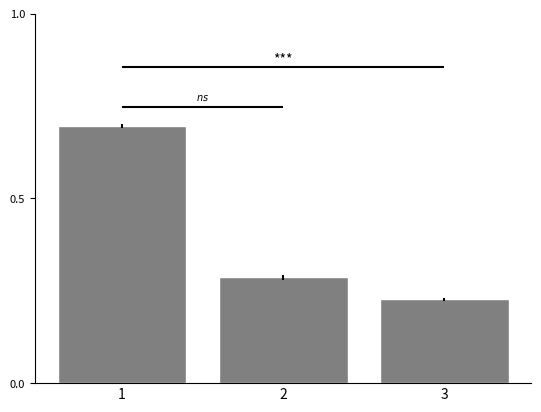

This figure's Python source:
import matplotlib.pyplot as plt
import numpy as np
import matplotlib.gridspec as grd
import os
import string
import itertools as it


# def _bar(means, errors, labels, title, subplot_spec=None, fig=None):
#
#     if subplot_spec:
#         ax = fig.add_subplot(subplot_spec)
#     else:
#         fig, ax = plt.figure()
#
#     # Hide spines
#     ax.spines['top'].set_visible(False)
#     ax.spines['right'].set_visible(False)
#
#     ax.tick_params(length=0)
#     ax.set_title(f"$\{title}$", fontsize=20)
#
#     # print(labels)
#
#     # Set x labels
#     labels_pos = np.arange(len(labels))
#     ax.set_xticklabels(labels)
#     ax.set_xticks(labels_pos)
#
#     ax.set_ylim(0, 1)
#
#     # create
#     ax.bar(labels_pos, means, yerr=errors, edgecolor="white", align="center", color="black")


def bar_plots(means, errors, labels=None,
               ylabel=None, xlabel=None, ax=None, letter=None, title=None, sig=None):

    if ax is None:
        # print('No ax given, I will create a fig.')
        fig, ax = plt.subplots()

    if letter:
        ax.text(
            s=letter, x=-0.1, y=-0.68, horizontalalignment='center', verticalalignment='center',
            transform=ax.transAxes,
            fontsize=20)

    if labels is None:
        labels = [str(i + 1) for i in range(len(means))]

    # Hide spines
    ax.spines['top'].set_visible(False)
    ax.spines['right'].set_visible(False)

    ax.tick_params(axis='y', labelsize=8)
    ax.tick_params(axis='x', length=0)

    # print(labels)

    # Set x labels
    labels_pos = np.arange(len(labels))
    ax.set_xticklabels(labels)
    ax.set_xticks(labels_pos)

    # For significance bars
    if sig:

        y_inc_line = 0.05
        y_inc_text = 0.07

        shift = 0.11

        for idx, (i, j, k) in enumerate(sig):

            x = (i+j)/2
            y = max(means[i:j+1])

            ax.hlines(y=y + y_inc_line + shift*idx,
                      xmin=i, xmax=j, color='black')

            if k < 0.001:
                s = '***'
            elif k < 0.01:
                s = '**'
            elif k < 0.05:
                s = '*'
            else:
                s = '$^{ns}$'

            ax.text(s=s,
                    x=x,
                    y=y + y_inc_text + shift*idx,
                    horizontalalignment='center', verticalalignment='center')

    ax.set_ylim(0, 1)

    ax.set_yticks((0, 0.5, 1))

    ax.set_ylabel(ylabel)
    ax.set_xlabel(xlabel)

    ax.set_title(title)

    # create
    ax.bar(labels_pos, means, yerr=errors, edgecolor="white", align="center", color="grey")
    

def one_condition_bar(means, err, title,
                      xlabel=None, ylabel=None, sig=None,
                      subplot_spec=None, fig=None, f_name=None):

    if not fig:
        fig = plt.figure()

    bar_plots(
        means=means,
        errors=err,
        xlabel=xlabel,
        ylabel=ylabel,
        ax=fig.add_subplot(subplot_spec) if subplot_spec else fig.add_subplot(),
        title=title,
        sig=sig,
    )

    if f_name:
        plt.savefig(f_name)


def main():

    np.random.seed(123)
    means = np.random.random(size=3)
    errors = np.random.random(size=3) / 100
    sig = [(0, 1, True), (0, 2, False)]
    bar_plots(means=means, errors=errors, sig=sig)

    plt.show()


if __name__ == '__main__':

    main()
